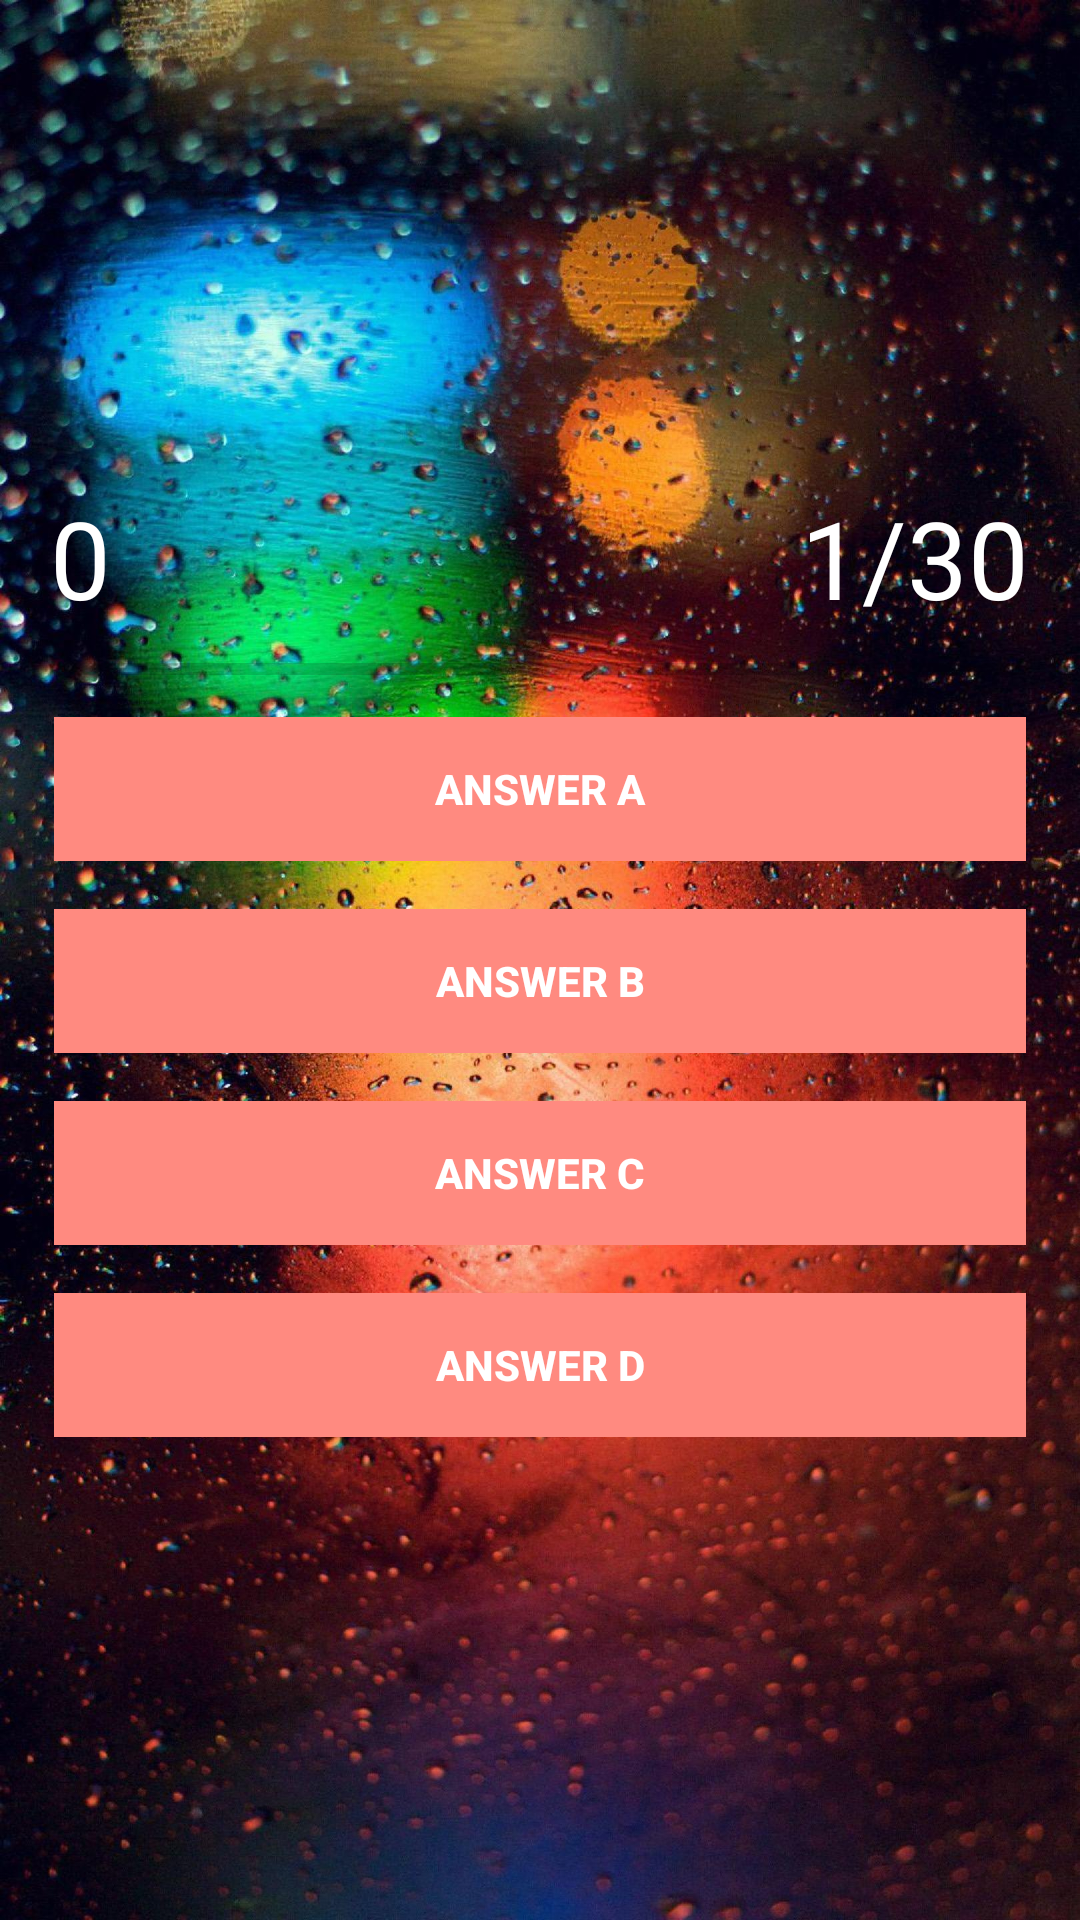

Here is an Android app screen rendered from its layout file. Give the layout XML and the strings, colors and styles it references.
<!-- AndroidManifest.xml: application theme Theme.LicenceApp -->
<!-- res/layout/activity_playing.xml -->
<?xml version="1.0" encoding="utf-8"?>
<RelativeLayout xmlns:android="http://schemas.android.com/apk/res/android"
    xmlns:app="http://schemas.android.com/apk/res-auto"
    xmlns:tools="http://schemas.android.com/tools"
    android:layout_width="match_parent"
    android:layout_height="match_parent"
    android:background="@drawable/bg_background"
    tools:context=".Playing">

    <ImageView
        android:id="@+id/question_image"
        android:layout_width="300dp"
        android:layout_height="200dp"
        android:layout_centerHorizontal="true"
        android:layout_alignParentTop="true"
        android:layout_marginTop="25dp"
        />

    <TextView
        android:id="@+id/question_text"
        android:visibility="invisible"
        android:layout_alignParentTop="true"
        android:layout_centerHorizontal="true"
        android:layout_marginTop="25dp"
        android:gravity="center"
        android:layout_width="match_parent"
        android:layout_height="wrap_content"/>

    <RelativeLayout
        android:layout_width="wrap_content"
        android:layout_height="wrap_content"
        android:layout_alignParentBottom="true"
        android:layout_marginTop="30dp"
        android:layout_marginBottom="143dp"
        android:paddingTop="20dp">

        <LinearLayout
            android:id="@+id/group"
            android:layout_width="match_parent"
            android:layout_height="wrap_content"
            android:orientation="vertical"
            android:paddingTop="10dp"
            android:layout_margin="10dp">

            <LinearLayout
                android:layout_width="wrap_content"
                android:layout_height="wrap_content"
                android:orientation="horizontal"
                android:weightSum="2"
                android:gravity="center"
                android:layout_gravity="center_horizontal">

                <TextView
                    android:id="@+id/txt_score"
                    android:layout_width="wrap_content"
                    android:layout_height="wrap_content"
                    android:layout_weight="1"
                    android:gravity="center_horizontal"
                    android:text="0"
                    android:textColor="@android:color/white"
                    android:textSize="36sp"
                    android:layout_marginRight="30dp"/>

                <TextView
                    android:id="@+id/txt_total_question"
                    android:layout_width="wrap_content"
                    android:layout_height="wrap_content"
                    android:layout_weight="1"
                    android:gravity="center_horizontal"
                    android:text="1/30"
                    android:textColor="@android:color/white"
                    android:textSize="36sp"
                    android:layout_marginLeft="200dp"/>

            </LinearLayout>

            <ProgressBar
                android:id="@+id/progressBar"
                style="@style/Widget.AppCompat.ProgressBar.Horizontal"
                android:layout_width="match_parent"
                android:layout_height="wrap_content"
                android:layout_marginLeft="8dp"
                android:layout_marginRight="8dp"
                android:max="5"
                android:layout_marginTop="5dp"/>

            <Button
                android:id="@+id/btn_answerA"
                style="@style/Widget.AppCompat.Button.Borderless"
                android:layout_width="match_parent"
                android:layout_height="wrap_content"
                android:layout_margin="8dp"
                android:background="#FF8a80"
                android:foreground="?android:attr/selectableItemBackground"
                android:text="Answer A"
                android:textColor="@android:color/white"
                android:textStyle="bold"/>

            <Button
                android:id="@+id/btn_answerB"
                style="@style/Widget.AppCompat.Button.Borderless"
                android:layout_width="match_parent"
                android:layout_height="wrap_content"
                android:layout_margin="8dp"
                android:background="#FF8a80"
                android:foreground="?android:attr/selectableItemBackground"
                android:text="Answer B"
                android:textColor="@android:color/white"
                android:textStyle="bold"/>

            <Button
                android:id="@+id/btn_answerC"
                style="@style/Widget.AppCompat.Button.Borderless"
                android:layout_width="match_parent"
                android:layout_height="wrap_content"
                android:layout_margin="8dp"
                android:background="#FF8a80"
                android:foreground="?android:attr/selectableItemBackground"
                android:text="Answer C"
                android:textColor="@android:color/white"
                android:textStyle="bold" />

            <Button
                android:id="@+id/btn_answerD"
                style="@style/Widget.AppCompat.Button.Borderless"
                android:layout_width="match_parent"
                android:layout_height="wrap_content"
                android:layout_margin="8dp"
                android:background="#FF8a80"
                android:foreground="?android:attr/selectableItemBackground"
                android:text="Answer D"
                android:textColor="@android:color/white"
                android:textStyle="bold" />


        </LinearLayout>

    </RelativeLayout>

</RelativeLayout>
<!-- resources referenced by this layout -->
<resources>
  <!-- drawable bg_background: jpg bitmap (drawable-hdpi, 172323 bytes) -->
  <style name="Theme.LicenceApp" parent="Theme.MaterialComponents.DayNight.DarkActionBar">
          
          <item name="colorPrimary">@color/purple_500</item>
          <item name="colorPrimaryVariant">@color/purple_700</item>
          <item name="colorOnPrimary">@color/white</item>
          
          <item name="colorSecondary">@color/teal_200</item>
          <item name="colorSecondaryVariant">@color/teal_700</item>
          <item name="colorOnSecondary">@color/black</item>
          
          <item name="android:statusBarColor" tools:targetApi="l">?attr/colorPrimaryVariant</item>
          
      </style>
  <color name="purple_500">#FF6200EE</color>
  <color name="purple_700">#FF3700B3</color>
  <color name="white">#FFFFFFFF</color>
  <color name="teal_200">#FF03DAC5</color>
  <color name="teal_700">#FF018786</color>
  <color name="black">#FF000000</color>
</resources>
